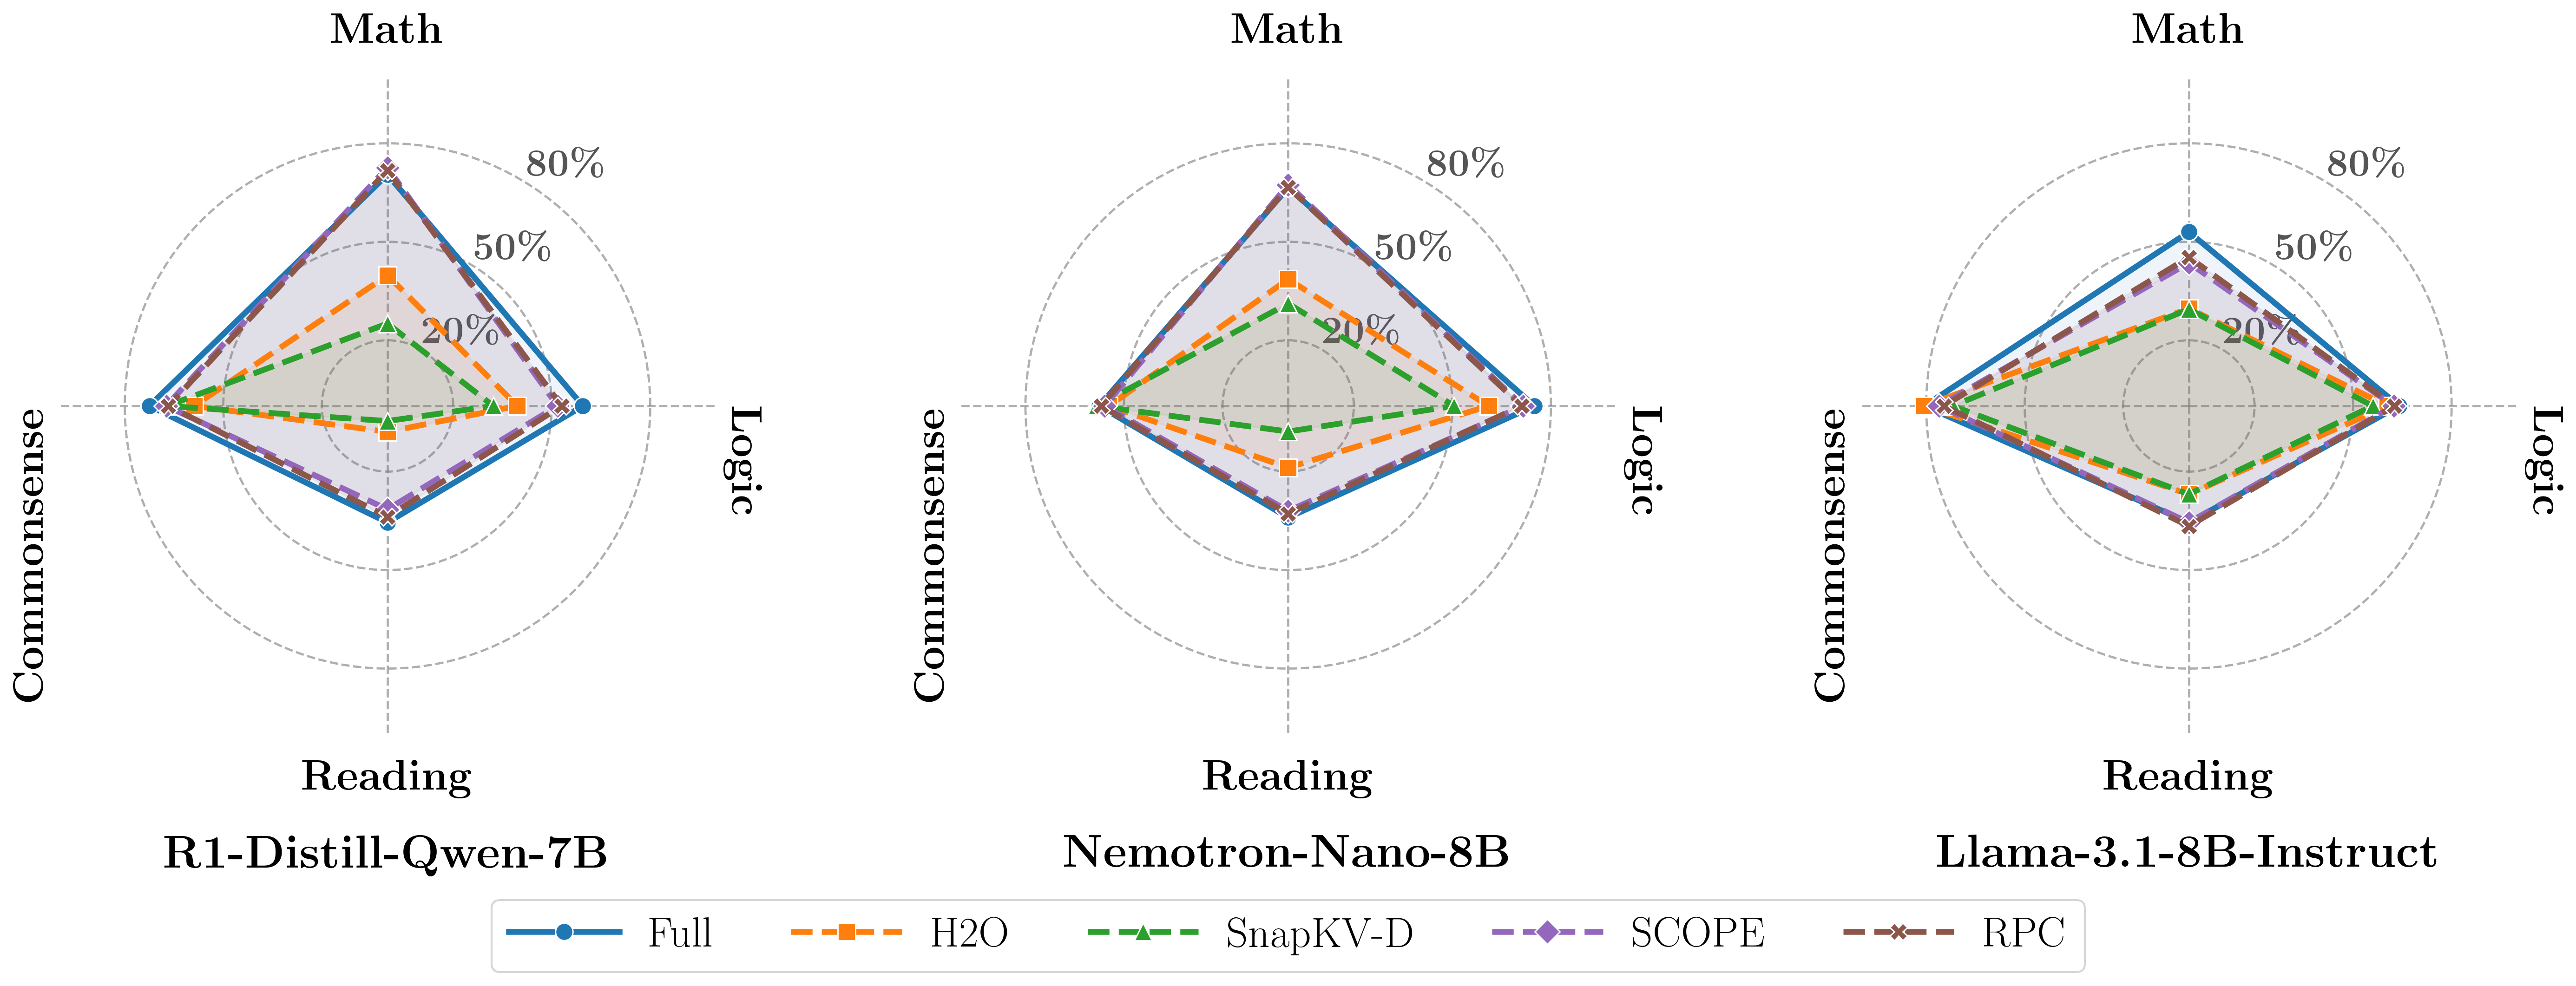

Reproduce this figure in Python.
"""Radar chart of category-level accuracy (Math / Logic / Reading / Commonsense)
for three models under different KV-cache compression methods.

Category aggregation follows the dataset grouping declared in the paper's
experimental setup (accuracy averaged over cache budgets 128-512 for the
compressed methods; Full is budget-independent):
    Math        = mean(GSM8K, MATH-500)
    Logic       = mean(StrategyQA, FOLIO)
    Reading     = mean(DROP, ReClor)
    Commonsense = mean(OBQA, CSQA)
"""

import numpy as np
import matplotlib.pyplot as plt

BASE_FONT_SIZE = 22
plt.rcParams.update(
    {
        "text.usetex": True,
        "font.family": "serif",
        "font.size": BASE_FONT_SIZE,
        "legend.fontsize": BASE_FONT_SIZE,
        "axes.titlesize": BASE_FONT_SIZE + 2,
        "pdf.fonttype": 42,
        "ps.fonttype": 42,
    }
)

# Axis order: Math (top), Logic (right), Reading (bottom), Commonsense (left)
CATEGORIES = ["Math", "Logic", "Reading", "Commonsense"]

# values: [Math, Logic, Reading, Commonsense]
DATA = {
    "R1-Distill-Qwen-7B": {
        "Full":     [0.705, 0.595, 0.355, 0.725],
        "H2O":      [0.398, 0.395, 0.079, 0.589],
        "SnapKV-D": [0.251, 0.322, 0.046, 0.671],
        "SCOPE":    [0.726, 0.518, 0.315, 0.674],
        "RPC":      [0.718, 0.530, 0.338, 0.667],
    },
    "Nemotron-Nano-8B": {
        "Full":     [0.665, 0.750, 0.340, 0.575],
        "H2O":      [0.386, 0.610, 0.188, 0.546],
        "SnapKV-D": [0.312, 0.505, 0.078, 0.583],
        "SCOPE":    [0.674, 0.715, 0.320, 0.559],
        "RPC":      [0.667, 0.711, 0.328, 0.570],
    },
    "Llama-3.1-8B-Instruct": {
        "Full":     [0.530, 0.640, 0.355, 0.805],
        "H2O":      [0.297, 0.605, 0.269, 0.806],
        "SnapKV-D": [0.295, 0.560, 0.269, 0.719],
        "SCOPE":    [0.436, 0.624, 0.355, 0.761],
        "RPC":      [0.453, 0.626, 0.366, 0.746],
    },
}

# Same aggregation for DeepSeek-R1-Distill-Llama-8B (not plotted; move into DATA
# and widen the figure if a fourth panel is wanted):
#   "R1-Distill-Llama-8B": {
#       "Full":     [0.875, 0.685, 0.375, 0.795],
#       "H2O":      [0.451, 0.500, 0.129, 0.699],
#       "SnapKV-D": [0.320, 0.417, 0.041, 0.779],
#       "SCOPE":    [0.713, 0.626, 0.361, 0.791],
#       "RPC":      [0.705, 0.630, 0.376, 0.794],
#   },

STYLES = {
    "Full":     {"color": "#1f77b4", "linestyle": "-",  "marker": "o"},
    "H2O":      {"color": "#ff7f0e", "linestyle": "--", "marker": "s"},
    "SnapKV-D": {"color": "#2ca02c", "linestyle": "--", "marker": "^"},
    "SCOPE":    {"color": "#9467bd", "linestyle": "--", "marker": "D"},
    "RPC":      {"color": "#8c564b", "linestyle": "--", "marker": "X"},
}

# Angles: Math at 90deg (top), Logic at 0deg (right), Reading at 270deg, Commonsense at 180deg
ANGLES = np.deg2rad([90, 0, 270, 180])


def plot_radar(ax, model_data):
    # close the polygon: order = Math, Logic, Reading, Commonsense
    for method, values in model_data.items():
        style = STYLES[method]
        vals = np.array(values + values[:1])
        angs = np.concatenate([ANGLES, ANGLES[:1]])
        ax.plot(
            angs,
            vals,
            color=style["color"],
            linestyle=style["linestyle"],
            linewidth=3.0,
            marker=style["marker"],
            markersize=9.0,
            markeredgecolor="white",
            markeredgewidth=0.7,
            label=method,
            zorder=3,
        )
        ax.fill(angs, vals, color=style["color"], alpha=0.075, zorder=2)

    ax.set_ylim(0, 1.0)
    ax.set_yticks([0.2, 0.5, 0.8])
    ax.set_yticklabels(
        [r"\textbf{20\%}", r"\textbf{50\%}", r"\textbf{80\%}"],
        color="#555555",
        fontsize=BASE_FONT_SIZE - 2,
    )
    ax.set_rlabel_position(58)

    # Keep the angular grid spokes but hide the default (always-horizontal)
    # tick labels; we place our own so the side labels can be vertical.
    ax.set_xticks(ANGLES)
    ax.set_xticklabels([])

    # Manual axis labels: Math (top) and Reading (bottom) horizontal;
    # Logic (right) and Commonsense (left) vertical, matching the original.
    label_r = 1.08
    for angle, cat in zip(ANGLES, CATEGORIES):
        alignment = {
            "Math": ("center", "bottom", 0),
            "Logic": ("left", "center", -90),
            "Reading": ("center", "top", 0),
            "Commonsense": ("right", "center", 90),
        }
        ha, va, rot = alignment[cat]
        ax.text(
            angle,
            label_r,
            r"\textbf{" + cat + "}",
            fontsize=BASE_FONT_SIZE,
            ha=ha,
            va=va,
            rotation=rot,
            rotation_mode="anchor",
        )

    ax.grid(True, color="#8a8a8a", linestyle="--", linewidth=1.15, alpha=0.68)
    ax.spines["polar"].set_visible(False)


def main():
    fig, axes = plt.subplots(
        1, 3, figsize=(19.5, 6.2), subplot_kw={"projection": "polar"}
    )

    for ax, (model, model_data) in zip(axes, DATA.items()):
        plot_radar(ax, model_data)
        ax.set_title(
            r"\textbf{" + model + "}",
            y=-0.22,
            fontsize=BASE_FONT_SIZE + 2,
        )

    handles, labels = axes[0].get_legend_handles_labels()
    fig.legend(
        handles,
        labels,
        loc="lower center",
        ncol=len(labels),
        bbox_to_anchor=(0.5, -0.10),
        frameon=True,
        columnspacing=1.8,
        handlelength=2.6,
        handletextpad=0.7,
    )

    fig.subplots_adjust(left=0.045, right=0.955, top=0.96, bottom=0.20, wspace=0.34)

    out_file = "scripts/radar_categories.pdf"
    fig.savefig(out_file, bbox_inches="tight")
    png_file = "scripts/radar_categories.png"
    fig.savefig(png_file, dpi=300, bbox_inches="tight")
    plt.close(fig)
    print(f"Saved figures to {out_file} and {png_file}")


if __name__ == "__main__":
    main()
